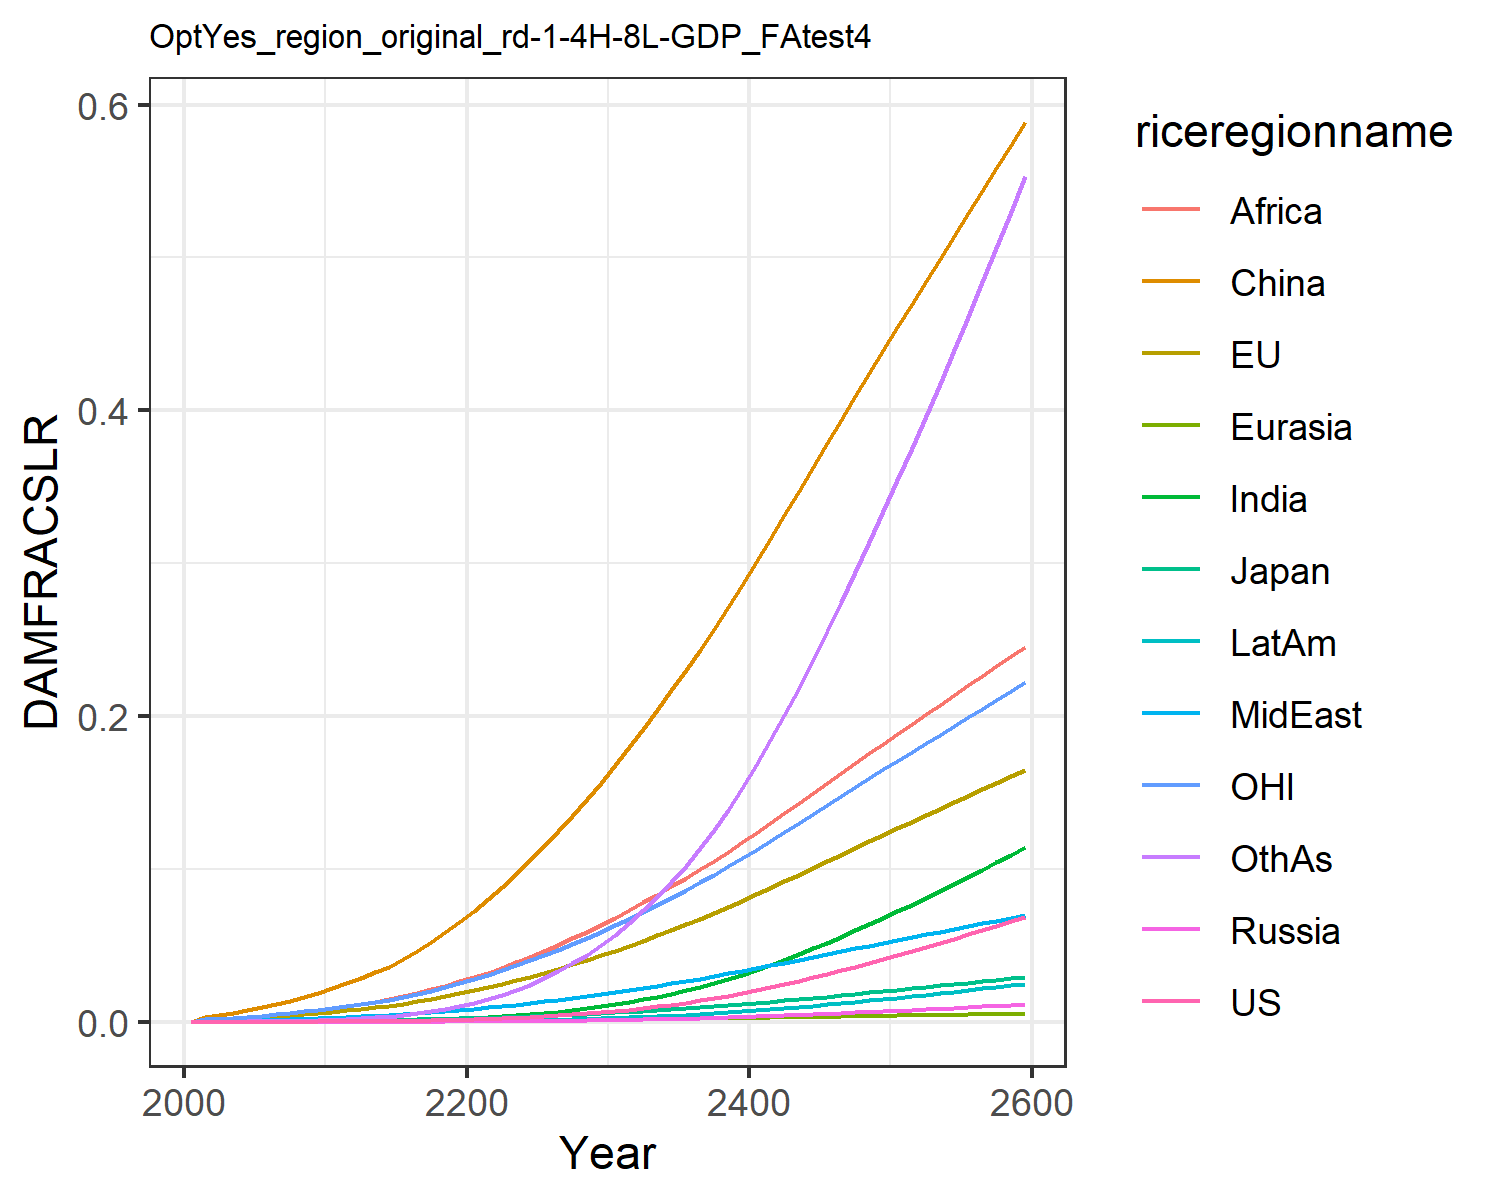

The table this chart was drawn from, first rows:
0.0, 0.0, 0.0, 0.0, 0.0, 0.0, 0.0, 0.0, 0.0, 0.0, 0.0, 0.0
7.568837115610997e-6, 0.0011, 0.0001307, 1.2562195666911276e-6, 2.7019116353731195e-5, 0.002852, 7.549228965252303e-6, 0.0003362, 0.0008541, 2.0997906191848384e-6, 0.0015, 3.669270656486269e-5
1.1375371723439099e-5, 0.001383, 0.0001609, 1.9006729286024464e-6, 3.461756363404133e-5, 0.004144, 1.247800588987628e-5, 0.0004531, 0.001189, 3.311117221290615e-6, 0.001912, 5.817517065989276e-5
1.9081886921446214e-5, 0.001841, 0.000211, 3.146850784431769e-6, 4.7260439695682714e-5, 0.005666, 2.210696454766105e-5, 0.0006308, 0.001721, 5.7209913861971256e-6, 0.002555, 0.0001038
2.987232221384618e-5, 0.002355, 0.0002655, 4.867815311680197e-6, 6.181541577879547e-5, 0.007399, 3.6316803329920606e-5, 0.0008391, 0.002379, 9.193042965574546e-6, 0.003275, 0.000172
4.444089592503864e-5, 0.002926, 0.0003231, 7.171519365227517e-6, 7.830654263993072e-5, 0.009333, 5.6222788024528347e-5, 0.001078, 0.003161, 1.3952797808501837e-5, 0.004068, 0.0002685
6.34224013508441e-5, 0.003548, 0.0003885, 1.0165768794859442e-5, 9.664411140576746e-5, 0.01146, 8.276741171019381e-5, 0.001341, 0.004041, 2.0208234731908045e-5, 0.004922, 0.0003982
8.749584323373477e-5, 0.00422, 0.0004615, 1.3952536115584614e-5, 0.0001169, 0.0138, 0.0001172, 0.001632, 0.005016, 2.8238222151742426e-5, 0.005837, 0.0005674
0.0001175, 0.004943, 0.0005403, 1.8620739017681748e-5, 0.0001389, 0.01634, 0.0001609, 0.001953, 0.006115, 3.833806764601708e-5, 0.00682, 0.0007842
0.0001542, 0.005715, 0.0006245, 2.4259555148034187e-5, 0.0001627, 0.01907, 0.0002153, 0.002307, 0.00734, 5.0774880648250767e-5, 0.007868, 0.001056
0.0001984, 0.006534, 0.0007141, 3.0950902914525164e-5, 0.0001882, 0.02199, 0.0002817, 0.002692, 0.008692, 6.580931310638116e-5, 0.008975, 0.001389
0.0002504, 0.007421, 0.000813, 3.902851515553172e-5, 0.0002161, 0.02517, 0.0003611, 0.003091, 0.0101, 8.367380671919769e-5, 0.01018, 0.001787
0.0003104, 0.008379, 0.000922, 4.8700919205555643e-5, 0.0002465, 0.02867, 0.0004541, 0.003491, 0.01152, 0.0001045, 0.01148, 0.002252
0.0003803, 0.0094, 0.00104, 5.9979298004620956e-5, 0.0002789, 0.03229, 0.0005621, 0.00392, 0.01301, 0.0001287, 0.01286, 0.002787
0.0004594, 0.01046, 0.001163, 7.280791760601985e-5, 0.0003128, 0.0361, 0.0006856, 0.004362, 0.01457, 0.0001562, 0.01429, 0.003401
0.0005754, 0.01183, 0.001326, 9.163587970916902e-5, 0.0003566, 0.04107, 0.0008666, 0.004937, 0.01658, 0.0001965, 0.01616, 0.004302
0.0007153, 0.01333, 0.001505, 0.0001144, 0.0004045, 0.04649, 0.001086, 0.00556, 0.01877, 0.0002452, 0.01819, 0.005395
0.0008822, 0.01495, 0.001702, 0.0001417, 0.0004563, 0.05237, 0.001348, 0.006231, 0.02113, 0.0003034, 0.02039, 0.006706
0.001079, 0.01669, 0.001916, 0.0001741, 0.0005122, 0.05869, 0.00166, 0.00695, 0.02366, 0.0003722, 0.02274, 0.008261
0.00131, 0.01854, 0.002148, 0.0002119, 0.0005717, 0.06543, 0.002023, 0.007712, 0.02633, 0.0004524, 0.02526, 0.01008
0.001575, 0.0205, 0.002397, 0.0002557, 0.0006349, 0.07256, 0.002442, 0.008515, 0.02914, 0.0005448, 0.02791, 0.01218
0.001879, 0.02258, 0.002665, 0.000306, 0.000702, 0.08013, 0.002929, 0.009373, 0.03215, 0.0006517, 0.03072, 0.01461
0.002227, 0.02477, 0.002953, 0.0003635, 0.0007732, 0.08817, 0.00349, 0.01029, 0.03536, 0.0007748, 0.03369, 0.01742
0.002621, 0.02708, 0.003262, 0.0004289, 0.0008485, 0.09665, 0.004132, 0.01126, 0.03882, 0.0009152, 0.03681, 0.02062
0.003066, 0.02951, 0.003592, 0.0005028, 0.0009278, 0.1056, 0.00486, 0.01228, 0.04247, 0.001074, 0.0401, 0.02426
0.003567, 0.03206, 0.003944, 0.0005861, 0.001011, 0.1149, 0.005682, 0.01336, 0.04632, 0.001254, 0.04354, 0.02837
0.004128, 0.03473, 0.004319, 0.0006794, 0.001098, 0.1247, 0.006604, 0.01448, 0.05035, 0.001455, 0.04714, 0.03297
0.004751, 0.03752, 0.004718, 0.0007833, 0.001189, 0.1349, 0.007633, 0.01566, 0.05455, 0.001679, 0.0509, 0.03811
0.00544, 0.04041, 0.00514, 0.0008983, 0.001284, 0.1455, 0.008772, 0.01687, 0.05892, 0.001928, 0.0548, 0.04379
0.006201, 0.04342, 0.005587, 0.001025, 0.001382, 0.1565, 0.01003, 0.01814, 0.06347, 0.002203, 0.05886, 0.05007
0.007039, 0.04655, 0.006061, 0.001165, 0.001485, 0.1679, 0.01142, 0.01946, 0.06819, 0.002506, 0.06308, 0.05699
0.007956, 0.04977, 0.006558, 0.001319, 0.00159, 0.1797, 0.01294, 0.02082, 0.07305, 0.002837, 0.06742, 0.06457
0.008956, 0.05308, 0.007079, 0.001486, 0.001699, 0.1917, 0.0146, 0.02222, 0.07805, 0.003199, 0.07188, 0.07282
0.01004, 0.05649, 0.007627, 0.001668, 0.001811, 0.2041, 0.01641, 0.02367, 0.08321, 0.003593, 0.07648, 0.08181
0.01123, 0.06001, 0.008203, 0.001866, 0.001927, 0.2168, 0.01838, 0.02516, 0.08853, 0.004021, 0.08123, 0.09157
0.01251, 0.06364, 0.008808, 0.00208, 0.002046, 0.23, 0.02051, 0.02669, 0.09399, 0.004484, 0.08611, 0.1021
0.01389, 0.06736, 0.009441, 0.002311, 0.002169, 0.2434, 0.02281, 0.02827, 0.09961, 0.004984, 0.09113, 0.1135
0.01538, 0.07119, 0.0101, 0.00256, 0.002295, 0.2572, 0.02528, 0.0299, 0.1054, 0.005523, 0.09628, 0.1257
0.01697, 0.07513, 0.0108, 0.002828, 0.002425, 0.2714, 0.02794, 0.03157, 0.1113, 0.006103, 0.1016, 0.1388
0.01869, 0.07917, 0.01153, 0.003116, 0.002559, 0.2859, 0.03079, 0.03329, 0.1174, 0.006725, 0.107, 0.1529
0.02053, 0.08332, 0.01229, 0.003424, 0.002696, 0.3008, 0.03385, 0.03505, 0.1236, 0.007392, 0.1126, 0.1679
0.0225, 0.08759, 0.01308, 0.003754, 0.002836, 0.3161, 0.03713, 0.03686, 0.13, 0.008106, 0.1184, 0.184
0.02458, 0.09193, 0.01391, 0.004104, 0.00298, 0.3316, 0.04059, 0.03871, 0.1365, 0.008862, 0.1242, 0.2009
0.02675, 0.0963, 0.01475, 0.004469, 0.003125, 0.3472, 0.0442, 0.04057, 0.1431, 0.009651, 0.1301, 0.2186
0.029, 0.1007, 0.01561, 0.004846, 0.003269, 0.3628, 0.04794, 0.04243, 0.1496, 0.01047, 0.136, 0.2368
0.03132, 0.105, 0.01648, 0.005235, 0.003414, 0.3783, 0.05179, 0.04429, 0.1562, 0.01131, 0.1418, 0.2555
0.03368, 0.1094, 0.01736, 0.005633, 0.003558, 0.3937, 0.05573, 0.04615, 0.1627, 0.01217, 0.1477, 0.2746
0.0361, 0.1137, 0.01825, 0.006039, 0.003701, 0.4091, 0.05975, 0.04799, 0.1692, 0.01305, 0.1535, 0.294
0.03856, 0.118, 0.01914, 0.006454, 0.003844, 0.4243, 0.06385, 0.04983, 0.1756, 0.01395, 0.1593, 0.3138
0.04108, 0.1223, 0.02004, 0.006876, 0.003986, 0.4394, 0.06803, 0.05166, 0.182, 0.01486, 0.165, 0.3339
0.04363, 0.1266, 0.02094, 0.007306, 0.004127, 0.4544, 0.07228, 0.05348, 0.1884, 0.01579, 0.1708, 0.3543
0.04623, 0.1308, 0.02186, 0.007744, 0.004268, 0.4694, 0.0766, 0.05529, 0.1947, 0.01674, 0.1765, 0.3751
0.04888, 0.135, 0.02278, 0.00819, 0.004409, 0.4843, 0.081, 0.05711, 0.2011, 0.0177, 0.1822, 0.3961
0.05158, 0.1393, 0.02371, 0.008645, 0.00455, 0.4992, 0.08548, 0.05892, 0.2074, 0.01869, 0.1878, 0.4175
0.05432, 0.1435, 0.02464, 0.009108, 0.004691, 0.5141, 0.09004, 0.06073, 0.2137, 0.01969, 0.1935, 0.4392
0.05712, 0.1478, 0.02559, 0.009579, 0.004832, 0.5289, 0.09468, 0.06254, 0.22, 0.02071, 0.1992, 0.4612
0.05997, 0.152, 0.02655, 0.01006, 0.004973, 0.5438, 0.0994, 0.06436, 0.2264, 0.02174, 0.2049, 0.4836
0.06287, 0.1563, 0.02752, 0.01055, 0.005115, 0.5587, 0.1042, 0.06618, 0.2327, 0.0228, 0.2106, 0.5064
0.06583, 0.1605, 0.0285, 0.01105, 0.005257, 0.5736, 0.1091, 0.06801, 0.239, 0.02388, 0.2163, 0.5295
0.06884, 0.1648, 0.0295, 0.01156, 0.0054, 0.5885, 0.1141, 0.06985, 0.2454, 0.02498, 0.2221, 0.5531
